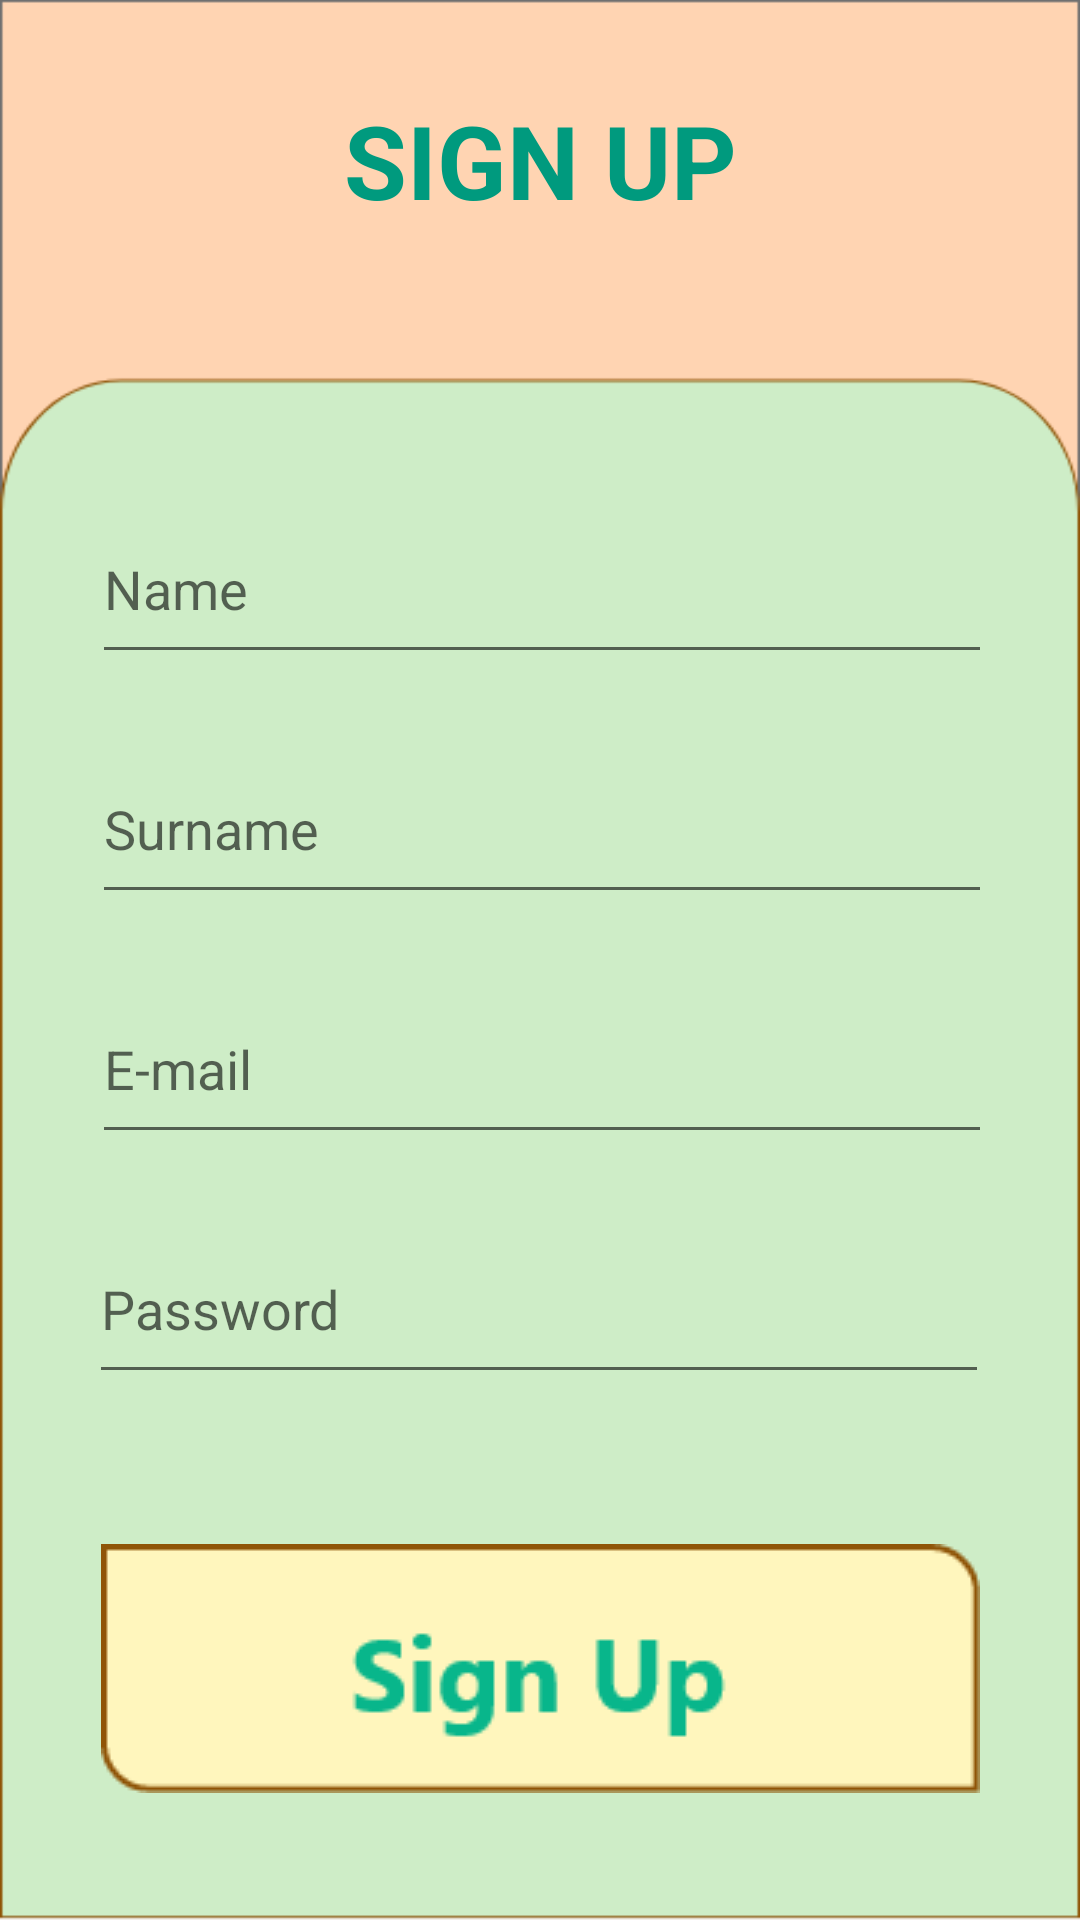

Produce the Android XML layout that renders to this screen, including the resource entries it uses.
<!-- AndroidManifest.xml: application theme Theme.DietApp -->
<!-- res/layout/sigup.xml -->
<?xml version="1.0" encoding="utf-8"?>
<androidx.constraintlayout.widget.ConstraintLayout xmlns:android="http://schemas.android.com/apk/res/android"
    xmlns:app="http://schemas.android.com/apk/res-auto"
    xmlns:tools="http://schemas.android.com/tools"
    android:layout_width="match_parent"
    android:layout_height="match_parent"
    android:background="@drawable/sign_up_page">

    <EditText
        android:id="@+id/InputNameSignUp"
        android:layout_width="300dp"
        android:layout_height="60dp"
        android:layout_marginStart="56dp"
        android:layout_marginTop="200dp"
        android:layout_marginEnd="55dp"
        android:layout_marginBottom="10dp"
        android:hint="Name"
        app:layout_constraintBottom_toTopOf="@+id/InputSurnameSignUp"
        app:layout_constraintEnd_toEndOf="parent"
        app:layout_constraintStart_toStartOf="parent"
        app:layout_constraintTop_toTopOf="parent" />

    <EditText
        android:id="@+id/InputSurnameSignUp"
        android:layout_width="300dp"
        android:layout_height="60dp"
        android:layout_marginStart="56dp"
        android:layout_marginTop="10dp"
        android:layout_marginEnd="55dp"
        android:layout_marginBottom="10dp"
        android:hint="Surname"
        app:layout_constraintBottom_toTopOf="@+id/InputEmailSignUp"
        app:layout_constraintEnd_toEndOf="parent"
        app:layout_constraintStart_toStartOf="parent"
        app:layout_constraintTop_toBottomOf="@+id/InputNameSignUp" />

    <EditText
        android:id="@+id/InputEmailSignUp"
        android:layout_width="300dp"
        android:layout_height="60dp"
        android:layout_marginStart="56dp"
        android:layout_marginTop="10dp"
        android:layout_marginEnd="55dp"
        android:layout_marginBottom="10dp"
        android:hint="E-mail"
        app:layout_constraintBottom_toTopOf="@+id/InputPasswordSignUp"
        app:layout_constraintEnd_toEndOf="parent"
        app:layout_constraintStart_toStartOf="parent"
        app:layout_constraintTop_toBottomOf="@+id/InputSurnameSignUp" />

    <EditText
        android:id="@+id/InputPasswordSignUp"
        android:layout_width="300dp"
        android:layout_height="60dp"
        android:layout_marginStart="55dp"
        android:layout_marginTop="10dp"
        android:layout_marginEnd="56dp"
        android:layout_marginBottom="20dp"
        android:hint="Password"
        android:inputType="textPassword"
        app:layout_constraintBottom_toTopOf="@+id/BtnSignUp"
        app:layout_constraintEnd_toEndOf="parent"
        app:layout_constraintStart_toStartOf="parent"
        app:layout_constraintTop_toBottomOf="@+id/InputEmailSignUp" />

    <ImageButton
        android:id="@+id/BtnSignUp"
        android:layout_width="wrap_content"
        android:layout_height="wrap_content"
        android:layout_marginStart="47dp"
        android:layout_marginTop="20dp"
        android:layout_marginEnd="47dp"
        android:layout_marginBottom="68dp"
        android:backgroundTint="#00FFFFFF"
        android:onClick="signUp"
        app:layout_constraintBottom_toBottomOf="parent"
        app:layout_constraintEnd_toEndOf="parent"
        app:layout_constraintStart_toStartOf="parent"
        app:layout_constraintTop_toBottomOf="@+id/InputPasswordSignUp"
        android:src="@drawable/sign_up_btn" />

    <TextView
        android:id="@+id/textView5"
        android:layout_width="wrap_content"
        android:layout_height="wrap_content"
        android:layout_marginTop="63dp"
        android:layout_marginBottom="121dp"
        android:text="SIGN UP"
        android:textAlignment="center"
        android:textColor="#009A7E"
        android:textSize="34sp"
        android:textStyle="bold"
        app:layout_constraintBottom_toTopOf="@+id/InputNameSignUp"
        app:layout_constraintEnd_toEndOf="parent"
        app:layout_constraintStart_toStartOf="parent"
        app:layout_constraintTop_toTopOf="parent" />
</androidx.constraintlayout.widget.ConstraintLayout>
<!-- resources referenced by this layout -->
<resources>
  <!-- drawable sign_up_btn: png bitmap (drawable-v24, 3158 bytes) -->
  <!-- drawable sign_up_page: png bitmap (drawable, 13746 bytes) -->
  <style name="Theme.DietApp" parent="Theme.AppCompat.DayNight.NoActionBar">
          
          <item name="colorPrimary">@color/purple_500</item>
          <item name="colorPrimaryVariant">@color/purple_700</item>
          <item name="colorOnPrimary">@color/white</item>
          
          <item name="colorSecondary">@color/teal_200</item>
          <item name="colorSecondaryVariant">@color/teal_700</item>
          <item name="colorOnSecondary">@color/black</item>
          
          <item name="android:statusBarColor">?attr/colorPrimaryVariant</item>
          
      </style>
  <!-- not gathered from this repository: default colours our renderer supplied (Android Studio template values) -->
  <color name="purple_500">#FF6200EE</color>
  <color name="purple_700">#FF3700B3</color>
  <color name="teal_200">#FF03DAC5</color>
  <color name="teal_700">#FF018786</color>
  <color name="black">#FF000000</color>
  <color name="white">#FFFFFFFF</color>
</resources>
